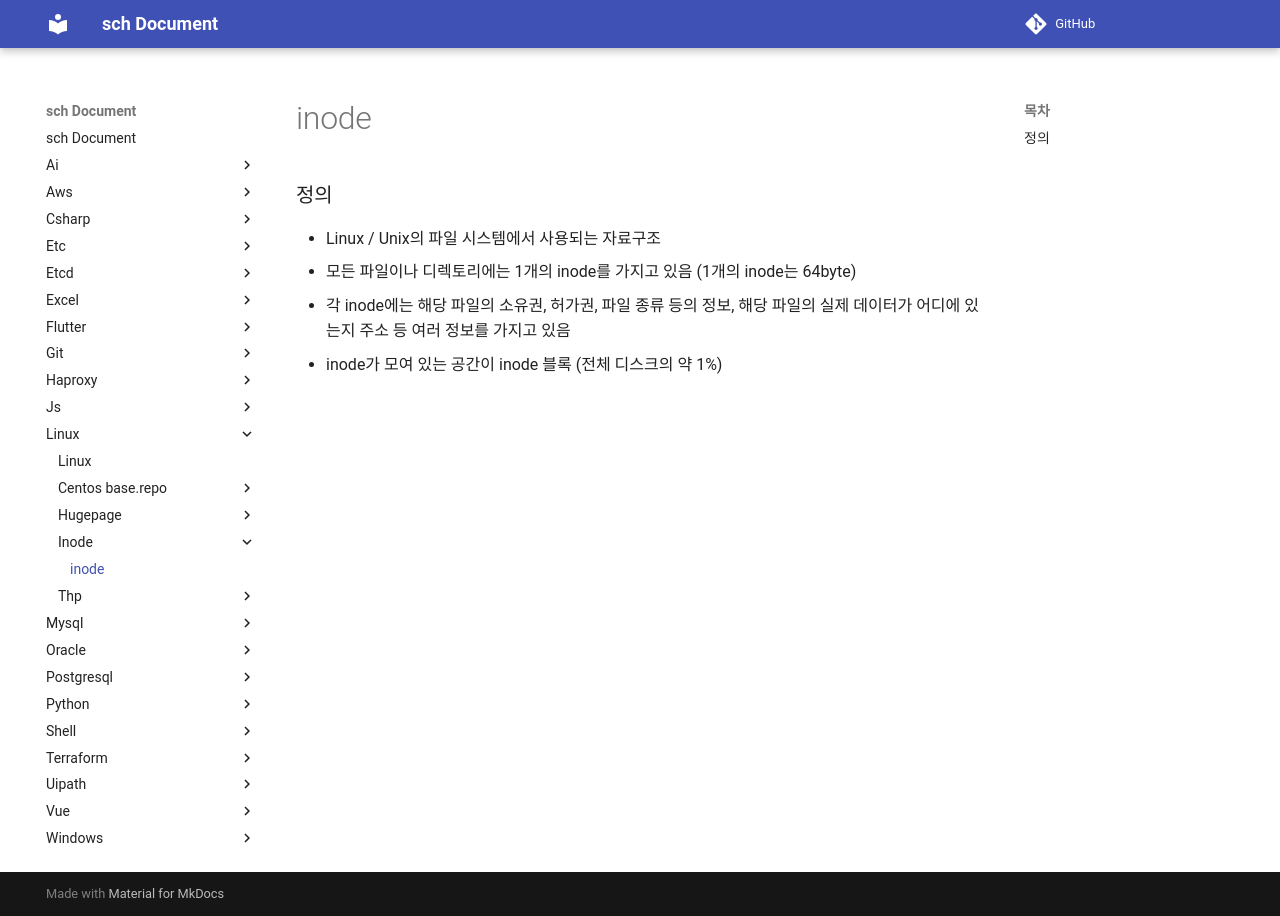

repository: sch6393/sch · page: linux/inode/index.html · generator: mkdocs

inode
===

### 정의
* Linux / Unix의 파일 시스템에서 사용되는 자료구조
* 모든 파일이나 디렉토리에는 1개의 inode를 가지고 있음 (1개의 inode는 64byte)
* 각 inode에는 해당 파일의 소유권, 허가권, 파일 종류 등의 정보, 해당 파일의 실제 데이터가 어디에 있는지 주소 등 여러 정보를 가지고 있음
* inode가 모여 있는 공간이 inode 블록 (전체 디스크의 약 1%)

<br>
